Dataset: cnn_dataset (GitHub, FarizStywan/Sistem-Deteksi-Hama-Cabai). Classes: bercak, keriting, menguning.

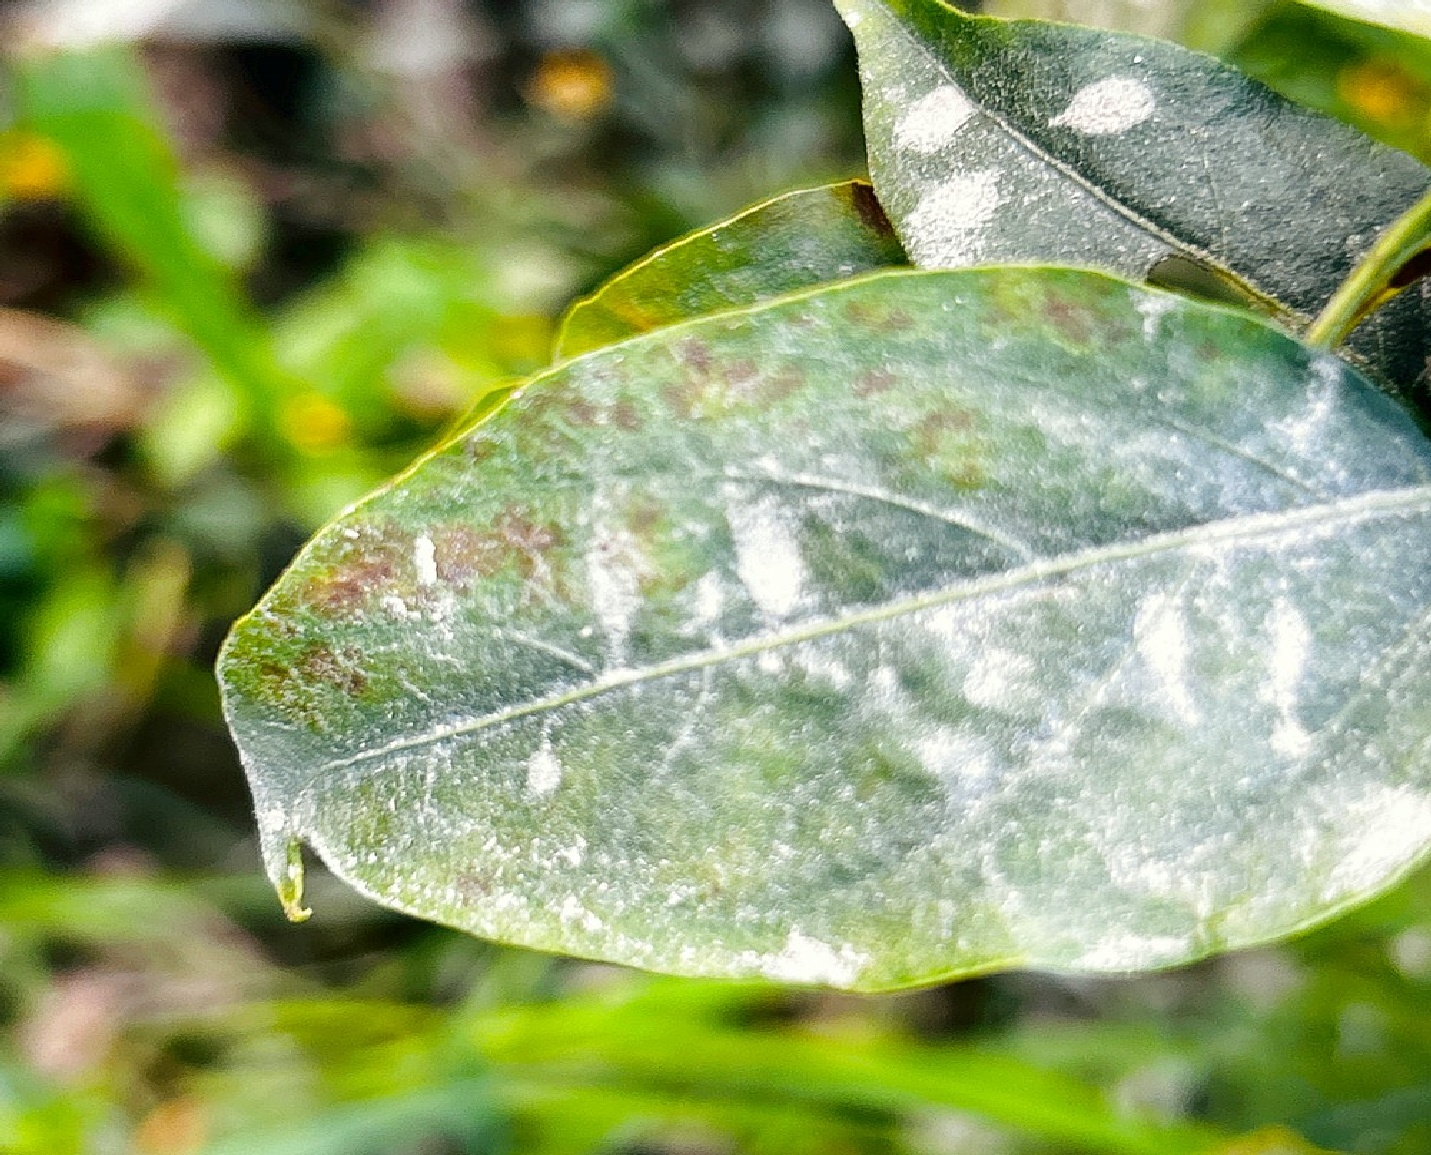
Label: bercak

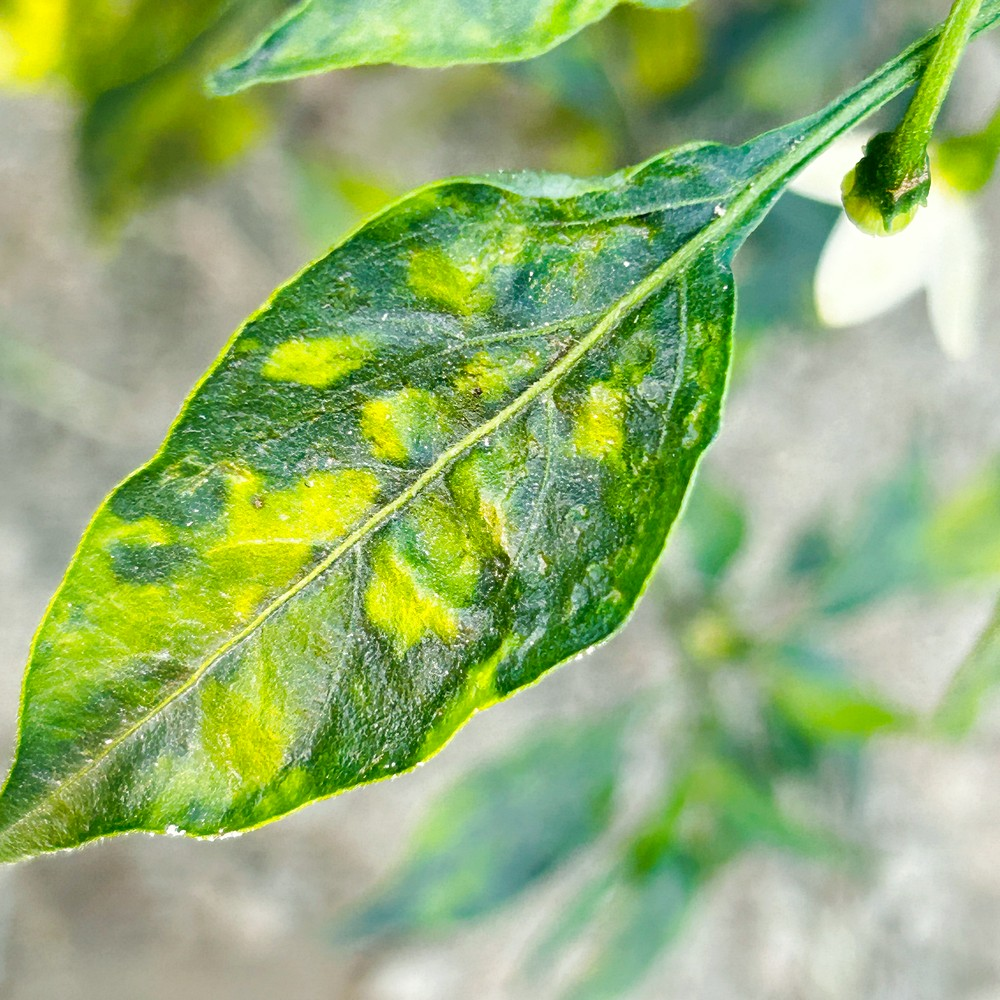
Label: menguning

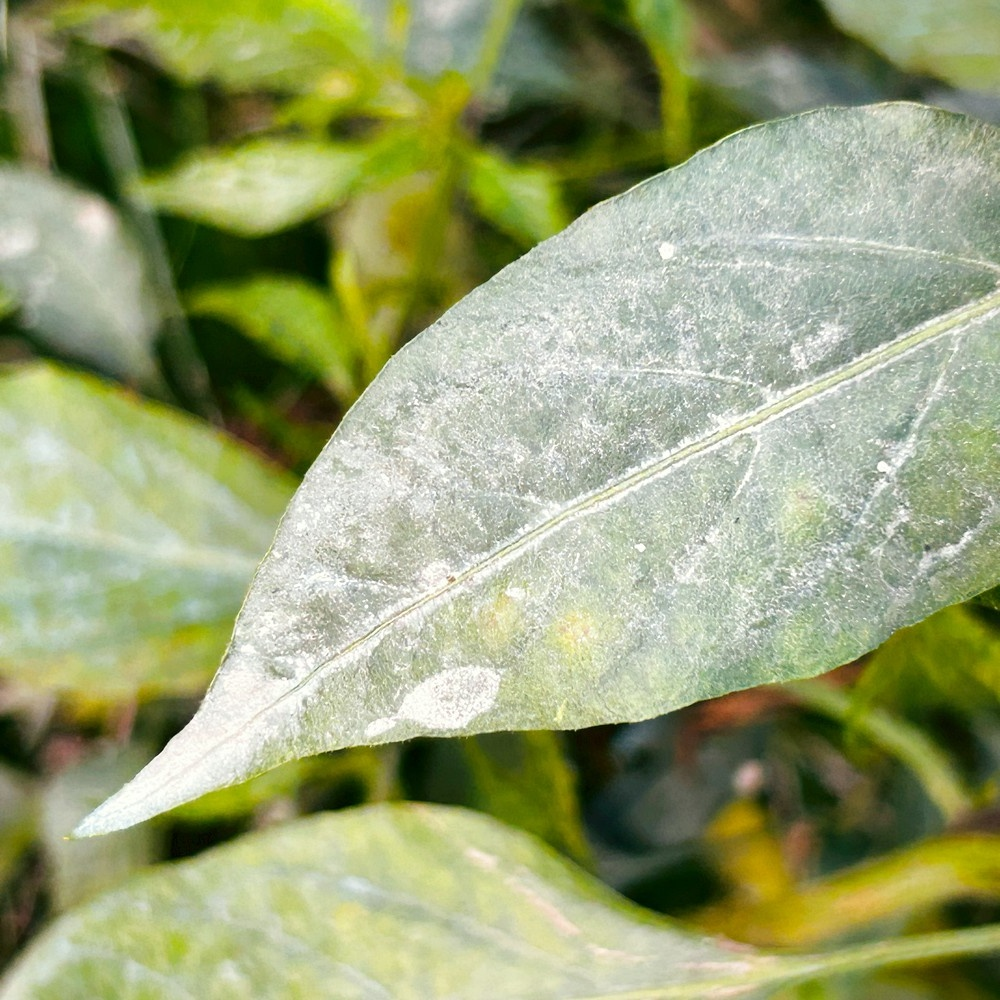
Label: bercak

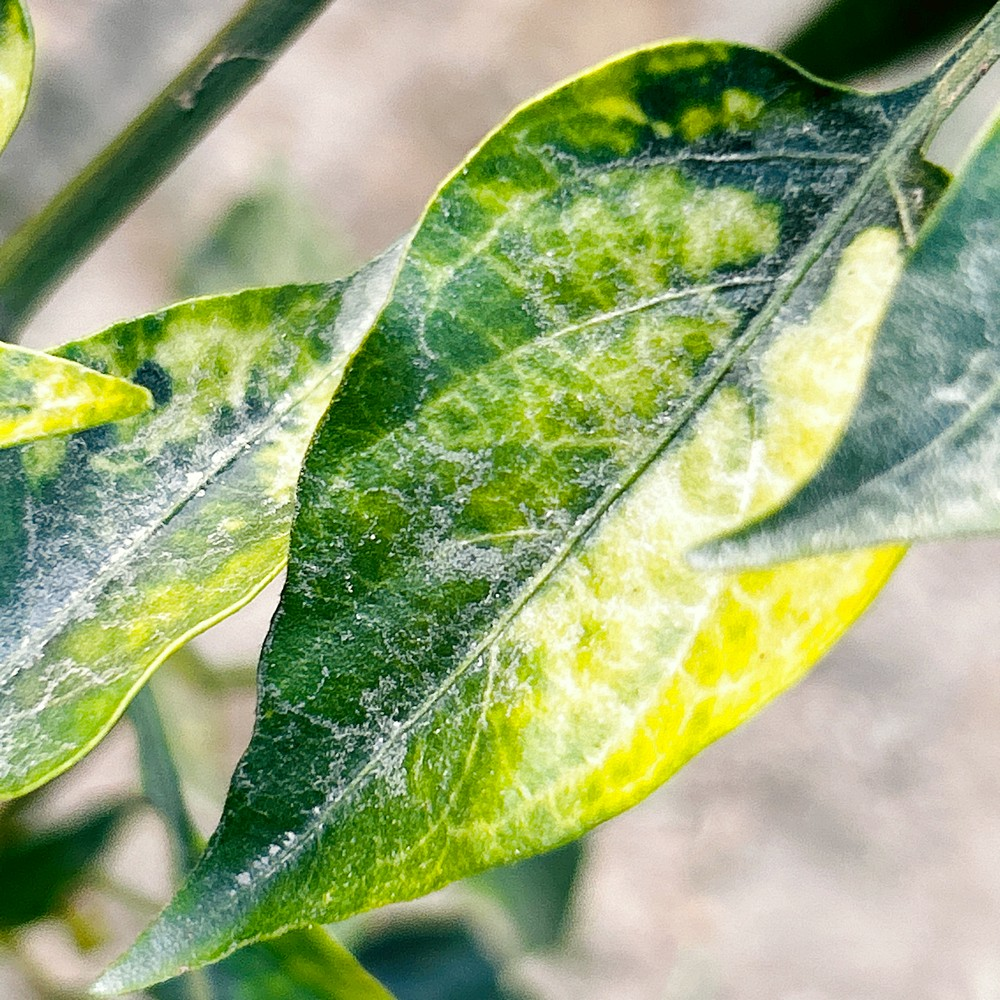
Label: menguning

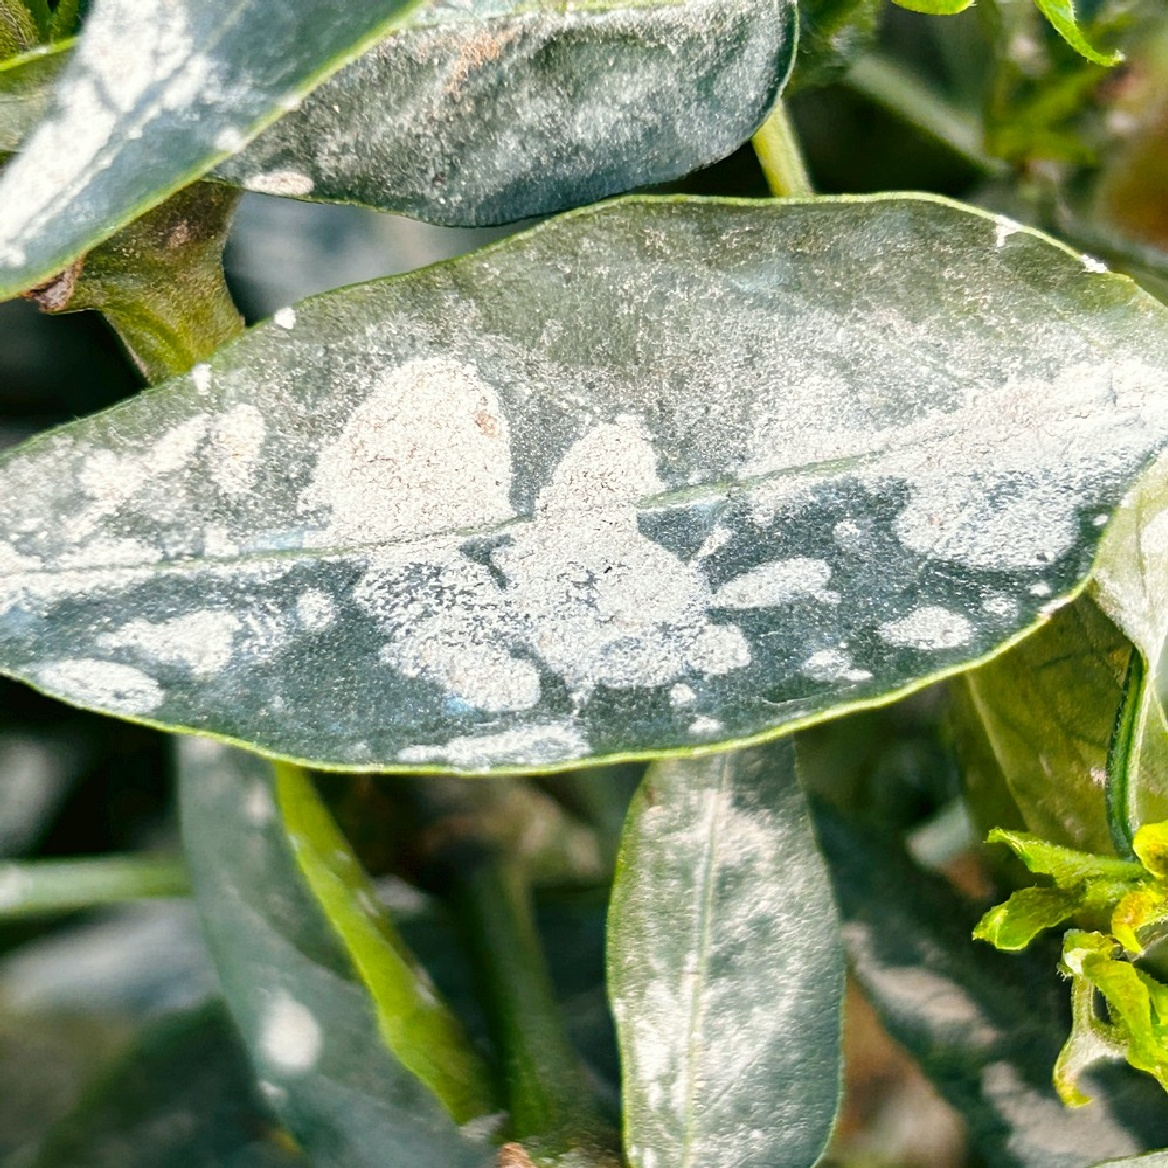
Label: bercak

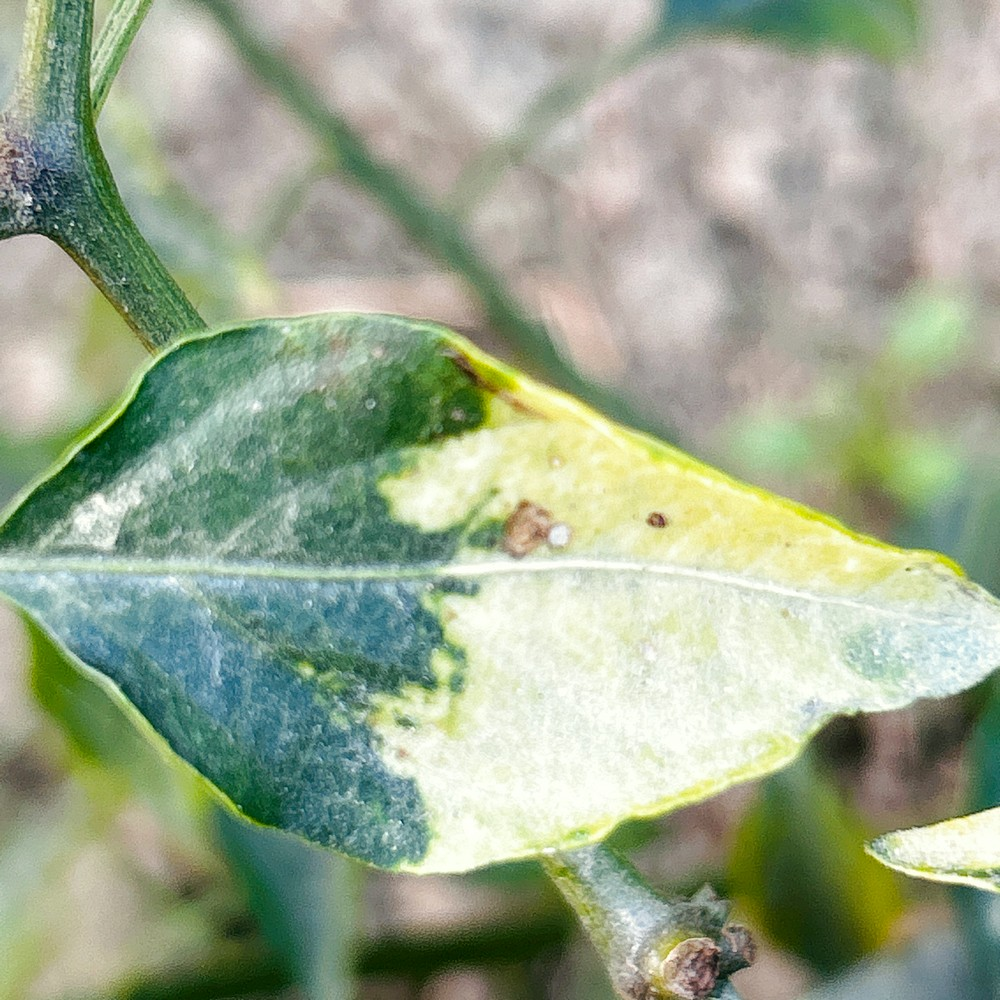
Label: menguning
